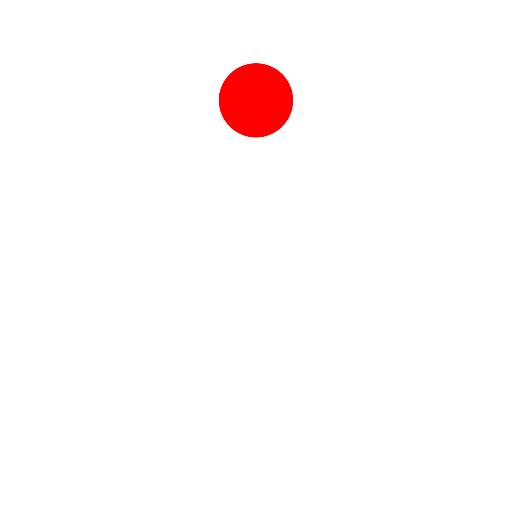
t = 0.00 s
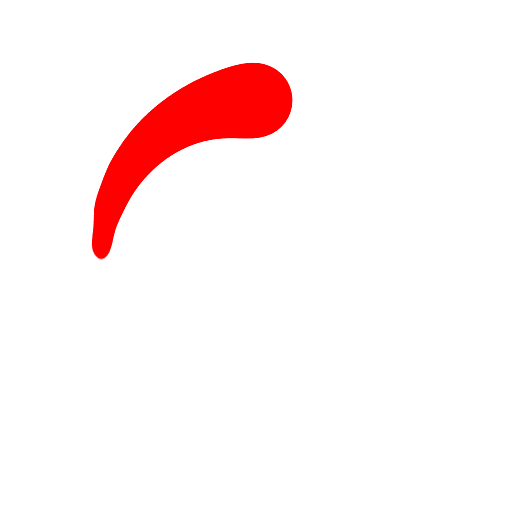
t = 0.50 s
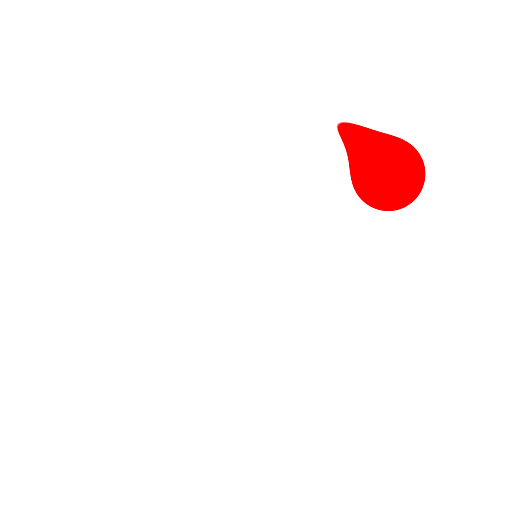
t = 0.75 s
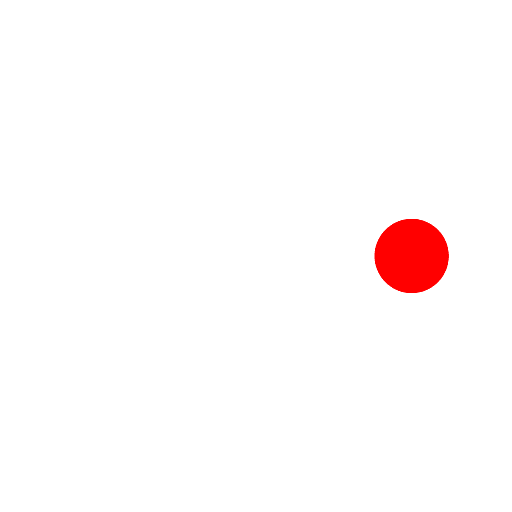
t = 1.00 s
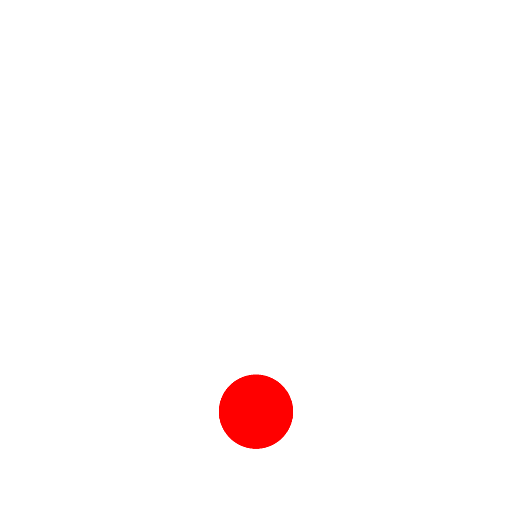
t = 2.00 s
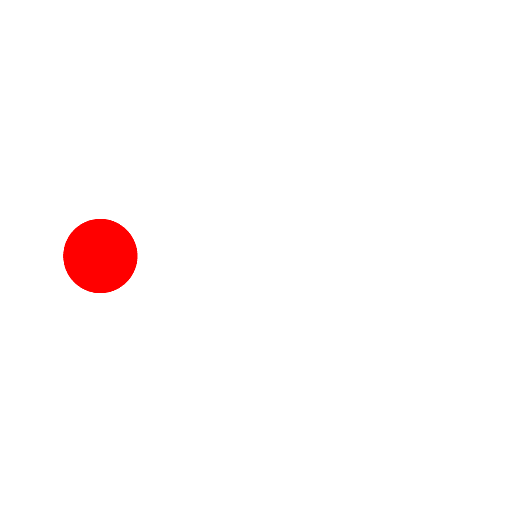
t = 3.00 s

The animated SVG that drew these frames (rendered in a browser with its animation timeline set to each time). Animation: 21 SMIL elements (animateTransform=21); one cycle of 4.00 s, repeats indefinitely.

<svg width="85px"  height="85px"  xmlns="http://www.w3.org/2000/svg" viewBox="0 0 100 100" preserveAspectRatio="xMidYMid" class="lds-tail">
    <defs>
      <filter id="tail-0.a4db4fdd84ecd" x="-100%" y="-100%" width="300%" height="300%" color-interpolation-filters="sRGB">
        <feGaussianBlur in="SourceGraphic" stdDeviation="3"></feGaussianBlur>
        <feColorMatrix mode="matrix" values="1 0 0 0 0   0 1 0 0 0   0 0 1 0 0   0 0 0 60 -40" result="cm"></feColorMatrix>
      </filter>
    </defs>
    <g ng-attr-filter="url(#{{config.filterid}})" filter="url(#tail-0.a4db4fdd84ecd)" transform="rotate(54 50 50)">
      <animateTransform attributeName="transform" type="rotate" calcMode="linear" values="0 50 50;360 50 50" keyTimes="0;1" dur="4s" begin="0s" repeatCount="indefinite"></animateTransform>
      <g transform="rotate(333.474 50 50)">
        <g ng-attr-transform="translate(50 {{config.cy}})" transform="translate(50 19.6)">
          <circle cx="0" cy="0" r="19" ng-attr-fill="{{config.fill}}" ng-attr-transform="scale({{config.scale}})" fill="#FF0000" transform="scale(0.48)"></circle>
        </g>
        <animateTransform attributeName="transform" calcMode="spline" type="rotate" values="0 50 50;360 50 50" keyTimes="0;1" ng-attr-dur="{{config.speed2}}" keySplines="0.13333333333333333 0 0.03333333333333333 1" repeatCount="indefinite" dur="1"></animateTransform>
      </g>
      <g transform="rotate(331.178 50 50)">
        <g ng-attr-transform="translate(50 {{config.cy}})" transform="translate(50 19.6)">
          <circle cx="0" cy="0" r="18" ng-attr-fill="{{config.fill}}" ng-attr-transform="scale({{config.scale}})" fill="#FF0000" transform="scale(0.48)"></circle>
        </g>
        <animateTransform attributeName="transform" calcMode="spline" type="rotate" values="0 50 50;360 50 50" keyTimes="0;1" ng-attr-dur="{{config.speed2}}" keySplines="0.16666666666666669 0 0.06666666666666667 1" repeatCount="indefinite" dur="1"></animateTransform>
      </g>
      <g transform="rotate(328.576 50.0001 50)">
        <g ng-attr-transform="translate(50 {{config.cy}})" transform="translate(50 19.6)">
          <circle cx="0" cy="0" r="17" ng-attr-fill="{{config.fill}}" ng-attr-transform="scale({{config.scale}})" fill="#FF0000" transform="scale(0.48)"></circle>
        </g>
        <animateTransform attributeName="transform" calcMode="spline" type="rotate" values="0 50 50;360 50 50" keyTimes="0;1" ng-attr-dur="{{config.speed2}}" keySplines="0.2 0 0.1 1" repeatCount="indefinite" dur="1"></animateTransform>
      </g>
      <g transform="rotate(325.612 50 50)">
        <g ng-attr-transform="translate(50 {{config.cy}})" transform="translate(50 19.6)">
          <circle cx="0" cy="0" r="16" ng-attr-fill="{{config.fill}}" ng-attr-transform="scale({{config.scale}})" fill="#FF0000" transform="scale(0.48)"></circle>
        </g>
        <animateTransform attributeName="transform" calcMode="spline" type="rotate" values="0 50 50;360 50 50" keyTimes="0;1" ng-attr-dur="{{config.speed2}}" keySplines="0.23333333333333334 0 0.13333333333333333 1" repeatCount="indefinite" dur="1"></animateTransform>
      </g>
      <g transform="rotate(322.212 50 50)">
        <g ng-attr-transform="translate(50 {{config.cy}})" transform="translate(50 19.6)">
          <circle cx="0" cy="0" r="15" ng-attr-fill="{{config.fill}}" ng-attr-transform="scale({{config.scale}})" fill="#FF0000" transform="scale(0.48)"></circle>
        </g>
        <animateTransform attributeName="transform" calcMode="spline" type="rotate" values="0 50 50;360 50 50" keyTimes="0;1" ng-attr-dur="{{config.speed2}}" keySplines="0.26666666666666666 0 0.16666666666666666 1" repeatCount="indefinite" dur="1"></animateTransform>
      </g>
      <g transform="rotate(318.287 50 50)">
        <g ng-attr-transform="translate(50 {{config.cy}})" transform="translate(50 19.6)">
          <circle cx="0" cy="0" r="14" ng-attr-fill="{{config.fill}}" ng-attr-transform="scale({{config.scale}})" fill="#FF0000" transform="scale(0.48)"></circle>
        </g>
        <animateTransform attributeName="transform" calcMode="spline" type="rotate" values="0 50 50;360 50 50" keyTimes="0;1" ng-attr-dur="{{config.speed2}}" keySplines="0.30000000000000004 0 0.2 1" repeatCount="indefinite" dur="1"></animateTransform>
      </g>
      <g transform="rotate(314.708 50 50)">
        <g ng-attr-transform="translate(50 {{config.cy}})" transform="translate(50 19.6)">
          <circle cx="0" cy="0" r="13" ng-attr-fill="{{config.fill}}" ng-attr-transform="scale({{config.scale}})" fill="#FF0000" transform="scale(0.48)"></circle>
        </g>
        <animateTransform attributeName="transform" calcMode="spline" type="rotate" values="0 50 50;360 50 50" keyTimes="0;1" ng-attr-dur="{{config.speed2}}" keySplines="0.33333333333333337 0 0.23333333333333334 1" repeatCount="indefinite" dur="1"></animateTransform>
      </g>
      <g transform="rotate(309.018 50 50)">
        <g ng-attr-transform="translate(50 {{config.cy}})" transform="translate(50 19.6)">
          <circle cx="0" cy="0" r="12" ng-attr-fill="{{config.fill}}" ng-attr-transform="scale({{config.scale}})" fill="#FF0000" transform="scale(0.48)"></circle>
        </g>
        <animateTransform attributeName="transform" calcMode="spline" type="rotate" values="0 50 50;360 50 50" keyTimes="0;1" ng-attr-dur="{{config.speed2}}" keySplines="0.3666666666666667 0 0.26666666666666666 1" repeatCount="indefinite" dur="1"></animateTransform>
      </g>
      <g transform="rotate(302.443 50 50)">
        <g ng-attr-transform="translate(50 {{config.cy}})" transform="translate(50 19.6)">
          <circle cx="0" cy="0" r="11" ng-attr-fill="{{config.fill}}" ng-attr-transform="scale({{config.scale}})" fill="#FF0000" transform="scale(0.48)"></circle>
        </g>
        <animateTransform attributeName="transform" calcMode="spline" type="rotate" values="0 50 50;360 50 50" keyTimes="0;1" ng-attr-dur="{{config.speed2}}" keySplines="0.4 0 0.3 1" repeatCount="indefinite" dur="1"></animateTransform>
      </g>
      <g transform="rotate(294.767 50 50)">
        <g ng-attr-transform="translate(50 {{config.cy}})" transform="translate(50 19.6)">
          <circle cx="0" cy="0" r="10" ng-attr-fill="{{config.fill}}" ng-attr-transform="scale({{config.scale}})" fill="#FF0000" transform="scale(0.48)"></circle>
        </g>
        <animateTransform attributeName="transform" calcMode="spline" type="rotate" values="0 50 50;360 50 50" keyTimes="0;1" ng-attr-dur="{{config.speed2}}" keySplines="0.43333333333333335 0 0.3333333333333333 1" repeatCount="indefinite" dur="1"></animateTransform>
      </g>
      <g transform="rotate(285.715 50 50)">
        <g ng-attr-transform="translate(50 {{config.cy}})" transform="translate(50 19.6)">
          <circle cx="0" cy="0" r="9" ng-attr-fill="{{config.fill}}" ng-attr-transform="scale({{config.scale}})" fill="#FF0000" transform="scale(0.48)"></circle>
        </g>
        <animateTransform attributeName="transform" calcMode="spline" type="rotate" values="0 50 50;360 50 50" keyTimes="0;1" ng-attr-dur="{{config.speed2}}" keySplines="0.4666666666666667 0 0.36666666666666664 1" repeatCount="indefinite" dur="1"></animateTransform>
      </g>
      <g transform="rotate(274.96 50 50)">
        <g ng-attr-transform="translate(50 {{config.cy}})" transform="translate(50 19.6)">
          <circle cx="0" cy="0" r="8" ng-attr-fill="{{config.fill}}" ng-attr-transform="scale({{config.scale}})" fill="#FF0000" transform="scale(0.48)"></circle>
        </g>
        <animateTransform attributeName="transform" calcMode="spline" type="rotate" values="0 50 50;360 50 50" keyTimes="0;1" ng-attr-dur="{{config.speed2}}" keySplines="0.5 0 0.4 1" repeatCount="indefinite" dur="1"></animateTransform>
      </g>
      <g transform="rotate(263.29 50 50)">
        <g ng-attr-transform="translate(50 {{config.cy}})" transform="translate(50 19.6)">
          <circle cx="0" cy="0" r="7" ng-attr-fill="{{config.fill}}" ng-attr-transform="scale({{config.scale}})" fill="#FF0000" transform="scale(0.48)"></circle>
        </g>
        <animateTransform attributeName="transform" calcMode="spline" type="rotate" values="0 50 50;360 50 50" keyTimes="0;1" ng-attr-dur="{{config.speed2}}" keySplines="0.5333333333333333 0 0.43333333333333335 1" repeatCount="indefinite" dur="1"></animateTransform>
      </g>
      <g transform="rotate(247.243 50 50)">
        <g ng-attr-transform="translate(50 {{config.cy}})" transform="translate(50 19.6)">
          <circle cx="0" cy="0" r="6" ng-attr-fill="{{config.fill}}" ng-attr-transform="scale({{config.scale}})" fill="#FF0000" transform="scale(0.48)"></circle>
        </g>
        <animateTransform attributeName="transform" calcMode="spline" type="rotate" values="0 50 50;360 50 50" keyTimes="0;1" ng-attr-dur="{{config.speed2}}" keySplines="0.5666666666666667 0 0.4666666666666667 1" repeatCount="indefinite" dur="1"></animateTransform>
      </g>
      <g transform="rotate(233.28 50 50)">
        <g ng-attr-transform="translate(50 {{config.cy}})" transform="translate(50 19.6)">
          <circle cx="0" cy="0" r="5" ng-attr-fill="{{config.fill}}" ng-attr-transform="scale({{config.scale}})" fill="#FF0000" transform="scale(0.48)"></circle>
        </g>
        <animateTransform attributeName="transform" calcMode="spline" type="rotate" values="0 50 50;360 50 50" keyTimes="0;1" ng-attr-dur="{{config.speed2}}" keySplines="0.6 0 0.5 1" repeatCount="indefinite" dur="1"></animateTransform>
      </g>
      <g transform="rotate(210.448 50 50)">
        <g ng-attr-transform="translate(50 {{config.cy}})" transform="translate(50 19.6)">
          <circle cx="0" cy="0" r="4" ng-attr-fill="{{config.fill}}" ng-attr-transform="scale({{config.scale}})" fill="#FF0000" transform="scale(0.48)"></circle>
        </g>
        <animateTransform attributeName="transform" calcMode="spline" type="rotate" values="0 50 50;360 50 50" keyTimes="0;1" ng-attr-dur="{{config.speed2}}" keySplines="0.6333333333333333 0 0.5333333333333333 1" repeatCount="indefinite" dur="1"></animateTransform>
      </g>
      <g transform="rotate(189.723 50 50)">
        <g ng-attr-transform="translate(50 {{config.cy}})" transform="translate(50 19.6)">
          <circle cx="0" cy="0" r="3" ng-attr-fill="{{config.fill}}" ng-attr-transform="scale({{config.scale}})" fill="#FF0000" transform="scale(0.48)"></circle>
        </g>
        <animateTransform attributeName="transform" calcMode="spline" type="rotate" values="0 50 50;360 50 50" keyTimes="0;1" ng-attr-dur="{{config.speed2}}" keySplines="0.6666666666666666 0 0.5666666666666667 1" repeatCount="indefinite" dur="1"></animateTransform>
      </g>
      <g transform="rotate(167.547 50 50)">
        <g ng-attr-transform="translate(50 {{config.cy}})" transform="translate(50 19.6)">
          <circle cx="0" cy="0" r="2" ng-attr-fill="{{config.fill}}" ng-attr-transform="scale({{config.scale}})" fill="#FF0000" transform="scale(0.48)"></circle>
        </g>
        <animateTransform attributeName="transform" calcMode="spline" type="rotate" values="0 50 50;360 50 50" keyTimes="0;1" ng-attr-dur="{{config.speed2}}" keySplines="0.7 0 0.6 1" repeatCount="indefinite" dur="1"></animateTransform>
      </g>
      <g transform="rotate(151.39 50 50)">
        <g ng-attr-transform="translate(50 {{config.cy}})" transform="translate(50 19.6)">
          <circle cx="0" cy="0" r="1" ng-attr-fill="{{config.fill}}" ng-attr-transform="scale({{config.scale}})" fill="#FF0000" transform="scale(0.48)"></circle>
        </g>
        <animateTransform attributeName="transform" calcMode="spline" type="rotate" values="0 50 50;360 50 50" keyTimes="0;1" ng-attr-dur="{{config.speed2}}" keySplines="0.7333333333333333 0 0.6333333333333333 1" repeatCount="indefinite" dur="1"></animateTransform>
      </g>
      <g transform="rotate(134.242 50 50)">
        <g ng-attr-transform="translate(50 {{config.cy}})" transform="translate(50 19.6)">
          <circle cx="0" cy="0" r="0" ng-attr-fill="{{config.fill}}" ng-attr-transform="scale({{config.scale}})" fill="#FF0000" transform="scale(0.48)"></circle>
        </g>
        <animateTransform attributeName="transform" calcMode="spline" type="rotate" values="0 50 50;360 50 50" keyTimes="0;1" ng-attr-dur="{{config.speed2}}" keySplines="0.7666666666666666 0 0.6666666666666666 1" repeatCount="indefinite" dur="1"></animateTransform>
      </g>
    </g>
  </svg>
